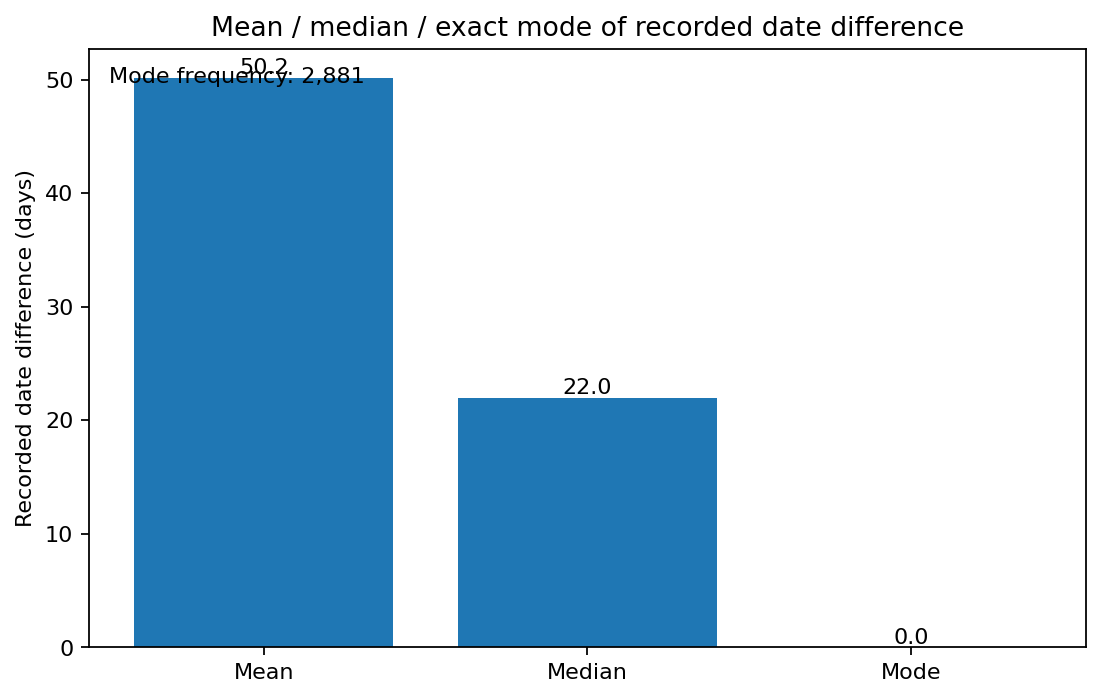

The table this chart was drawn from, first rows:
n, mean, median, mode_values, mode_tie_count, mode_frequency, min, q1, q3, max
22332, 50.17, 22.0, 0, 1, 2881, 0.0, 6.0, 60.0, 1494
